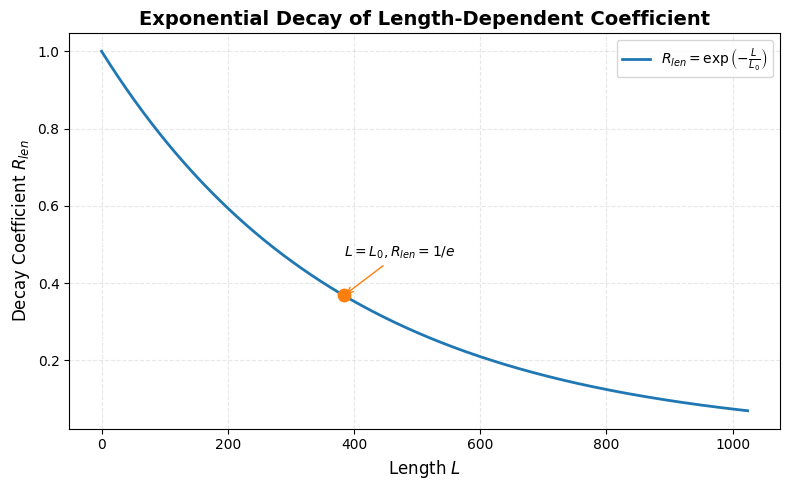

Here is the Python script that generated this plot:
import numpy as np
import matplotlib.pyplot as plt

# Define the exponential decay function as given in the formula
def length_dependent_decay(L, L0):
    """
    Calculate the length-dependent decay coefficient R_len.
    
    Parameters:
    L (np.ndarray): Independent variable, representing length
    L0 (float): Characteristic length parameter
    
    Returns:
    np.ndarray: Decay coefficient values
    """
    return np.exp(-L / L0)

# Set plot style for better visualization
plt.style.use('default')

# Define characteristic length L0 (can be adjusted as needed)
L0 = 384

# Generate a sequence of length values from 0 to 5*L0 (covers the main decay trend)
L = np.linspace(0, 1024, 1024)

# Calculate decay coefficients
R_len = length_dependent_decay(L, L0)

# Create figure and axis objects
fig, ax = plt.subplots(figsize=(8, 5))

# Plot the decay curve
ax.plot(L, R_len, color='#1f77b4', linewidth=2, label=r'$R_{len} = \exp\left(-\frac{L}{L_0}\right)$')

# Add characteristic point annotation (L=L0, R_len=1/e)
char_L = L0
char_R = np.exp(-1)
ax.scatter(char_L, char_R, color='#ff7f0e', s=80, zorder=5)
ax.annotate(r'$L=L_0, R_{len}=1/e$', 
            xy=(char_L, char_R), 
            xytext=(char_L + 0.2, char_R + 0.1),
            fontsize=10,
            arrowprops=dict(arrowstyle='->', color='#ff7f0e'))

# Set axis labels and title
ax.set_xlabel('Length $L$', fontsize=12)
ax.set_ylabel('Decay Coefficient $R_{len}$', fontsize=12)
ax.set_title('Exponential Decay of Length-Dependent Coefficient', fontsize=14, fontweight='bold')

# Add grid and legend
ax.grid(True, alpha=0.3, linestyle='--')
ax.legend(fontsize=10)

# Ensure tight layout to avoid label cutoff
plt.tight_layout()

# Save the figure to local path (modify the path as needed)
# Use high resolution (300 dpi) and avoid displaying the plot
plt.savefig('vis_exponential_decay_curve.png', dpi=300, bbox_inches='tight')
